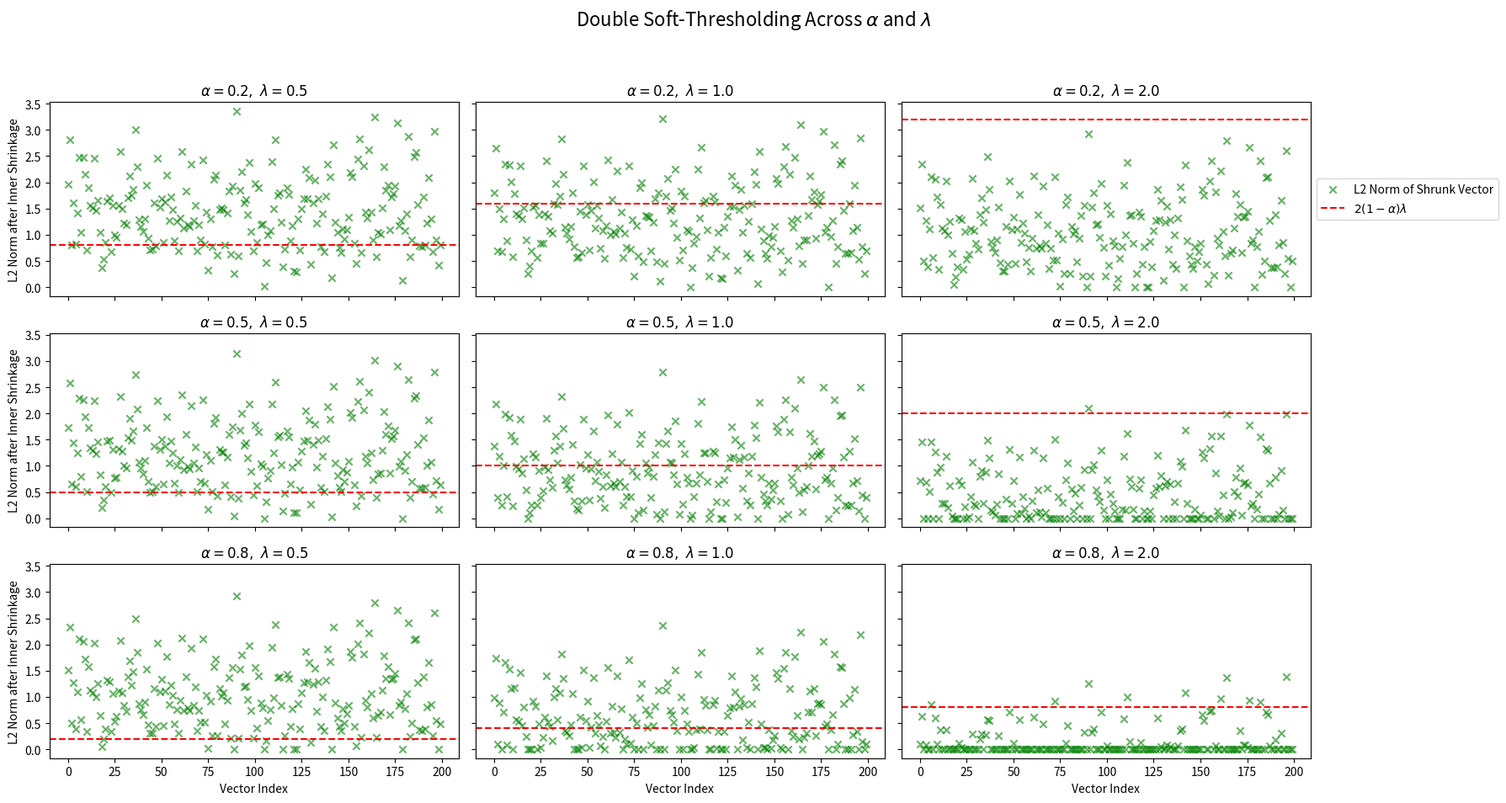

Recreate this plot in Python.
import numpy as np
import matplotlib.pyplot as plt
from numpy.linalg import norm

# Parameters
np.random.seed(0)
n_vectors = 200  # number of simulated residual correlation vectors
K = 3  # dimension of theta_j (modifying variables)
alphas = [0.2, 0.5, 0.8]
lambdas = [0.5, 1.0, 2.0]

# Simulate random residual correlations (first argument of soft-thresholding)
Wjr_residuals = np.random.randn(n_vectors, K)
Wjr_residuals = (Wjr_residuals - Wjr_residuals.mean(axis=0)) / Wjr_residuals.std(axis=0)

# Soft-thresholding function
def soft_threshold(vec, thresh):
    return np.sign(vec) * np.maximum(np.abs(vec) - thresh, 0)

# Create grid of subplots
fig, axes = plt.subplots(len(alphas), len(lambdas), figsize=(18, 10), sharex=True, sharey=True)

# Loop over combinations of alpha and lambda
for i, alpha in enumerate(alphas):
    for j, lambd in enumerate(lambdas):
        ax = axes[i, j]
        inner_thresh = alpha * lambd
        outer_thresh = 2 * (1 - alpha) * lambd

        norms = []
        for vec in Wjr_residuals:
            shrunk = soft_threshold(vec, inner_thresh)
            vec_norm = norm(shrunk, 2)
            norms.append(vec_norm)

        # Plot L2 norms after inner soft-thresholding
        ax.scatter(np.arange(len(norms)), norms, color='green', alpha=0.6, label='L2 Norm of Shrunk Vector', marker='x')
        ax.axhline(y=outer_thresh, color='red', linestyle='--', label=r'$2(1 - \alpha)\lambda$')

        ax.set_title(rf'$\alpha={alpha},\ \lambda={lambd}$')
        if j == 0:
            ax.set_ylabel("L2 Norm after Inner Shrinkage")
        if i == len(alphas) - 1:
            ax.set_xlabel("Vector Index")

        # Show legend only once
        if i == 0 and j == len(lambdas) - 1:
            ax.legend(loc='center left', bbox_to_anchor=(1, 0.5))

plt.suptitle("Double Soft-Thresholding Across $\\alpha$ and $\\lambda$", fontsize=16)
plt.tight_layout(rect=[0, 0.03, 1, 0.95])
plt.show()
